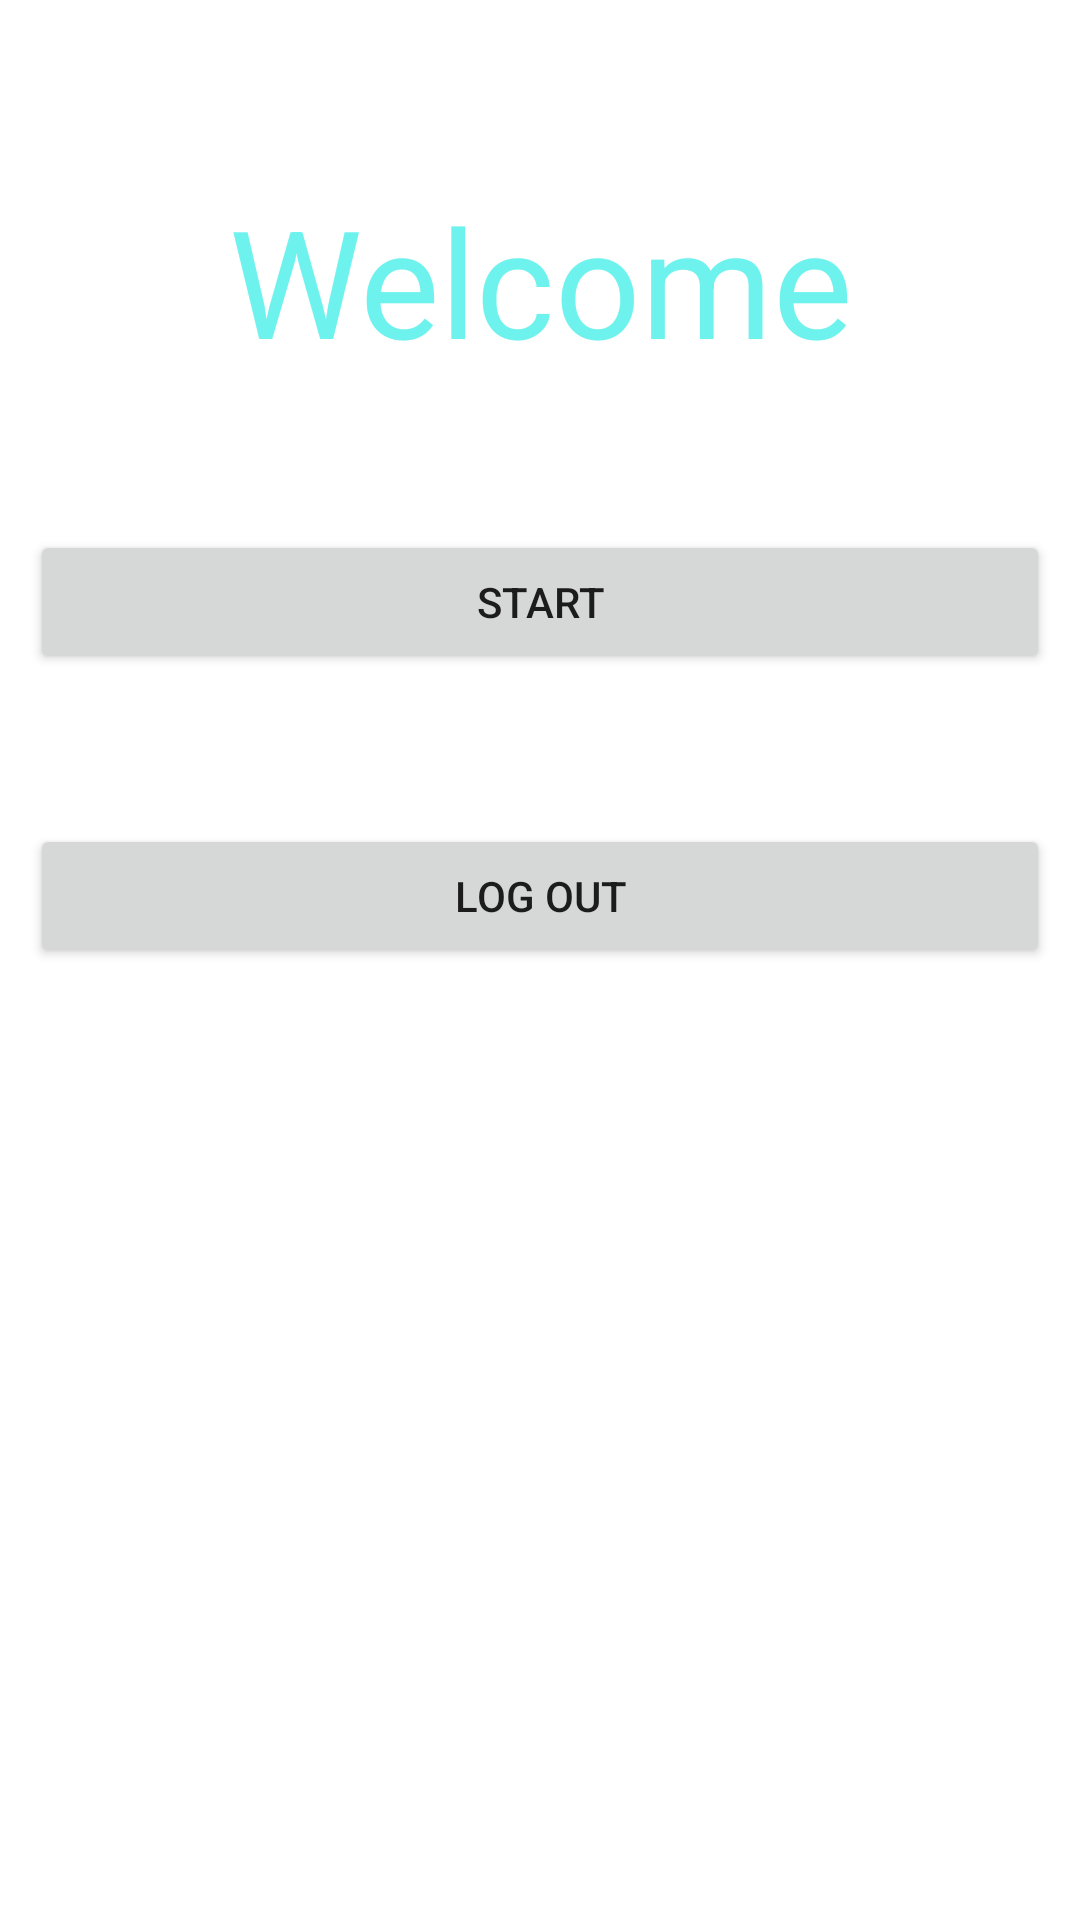

Layout XML and referenced resources for this Android screen:
<!-- AndroidManifest.xml: application theme Theme.NasaApp -->
<!-- res/layout/activity_welcome.xml -->
<?xml version="1.0" encoding="utf-8"?>
<RelativeLayout xmlns:android="http://schemas.android.com/apk/res/android"

    xmlns:app="http://schemas.android.com/apk/res-auto"
    xmlns:tools="http://schemas.android.com/tools"
    android:layout_width="match_parent"
    android:layout_height="match_parent"
    android:padding="10dp"
    tools:context=".WelcomeActivity">


    <Button
        android:id="@+id/btnStart"
        android:layout_width="match_parent"
        android:layout_height="wrap_content"
        android:layout_below="@+id/textWelcome"
        android:layout_alignStart="@+id/textWelcome"
        android:layout_marginStart="0dp"
        android:layout_marginTop="50dp"
        android:text="Start" />

    <Button
        android:id="@+id/btnLogOut"
        android:layout_width="match_parent"
        android:layout_height="wrap_content"
        android:layout_below="@+id/btnStart"
        android:layout_alignStart="@+id/btnStart"
        android:layout_marginStart="0dp"
        android:layout_marginTop="50dp"
        android:text="Log out" />


    <TextView
        android:id="@+id/textWelcome"
        android:layout_width="match_parent"
        android:layout_height="wrap_content"
        android:layout_alignParentTop="true"
        android:layout_marginTop="50dp"
        android:gravity="center"
        android:text="Welcome"
        android:textColor="@color/aqua"
        android:textSize="150px" />

</RelativeLayout>
<!-- resources referenced by this layout -->
<resources>
  <color name="aqua">#6EF2EE</color>
  <style name="Theme.NasaApp" parent="Theme.MaterialComponents.DayNight.DarkActionBar">
          
          <item name="colorPrimary">@color/aqua</item>
          <item name="colorPrimaryVariant">@color/aqua</item>
          <item name="colorOnPrimary">@color/white</item>
          
          <item name="colorSecondary">@color/teal_200</item>
          <item name="colorSecondaryVariant">@color/teal_700</item>
          <item name="colorOnSecondary">@color/black</item>
          
          <item name="android:statusBarColor">?attr/colorPrimaryVariant</item>
          
      </style>
  <color name="white">#FFFFFFFF</color>
  <color name="teal_200">#FF03DAC5</color>
  <color name="teal_700">#FF018786</color>
  <color name="black">#FF000000</color>
</resources>
